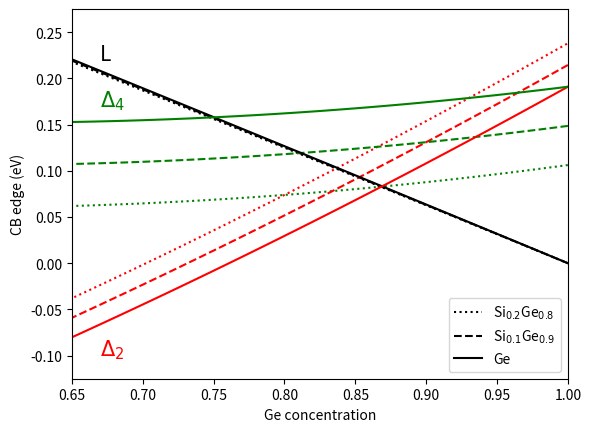

The matplotlib source for this figure:
# -*- coding: utf-8 -*-
"""
Created on Fri Apr 19 16:12:49 2019

[redacted]
"""

import numpy as np
import matplotlib.pyplot as plt

#%% Parameters from:
# "Design of n-type silicon-based quantum cascade lasers" APL 102 (2007)
# https://aip.scitation.org/doi/10.1063/1.2803896

# Table 
a_si = 5.431
a_ge = 5.657
# elastic constants (10^6 N cm^-2)
c11_si = 16.75
c11_ge = 13.15
c12_si = 6.5
c12_ge = 4.94
# Spin-orbit coupling (eV)
del0_si = 0.044
del0_ge = 0.296

# deformation potentials (eV)
acl_av_si = -3.12
acl_av_ge = -2.78
acdel_av_si = 1.72
acdel_av_ge = 1.31
def_u_del_si = 9.16
def_u_del_ge = 9.42

#%% Functions to interpolate
def Ev_avg(x,y):
    """
    Average valence-band edge in eV.
    Interpolated formula.
    """
    return (0.47 - 0.06*y)*(x-y)

def del0(x):
    """
    Spin-orbit coupling in eV.
    """
    return np.interp(x,[0,1],[del0_si,del0_ge])

def Eg(x,valley='L'):
    """
    Unstrained bandgaps in eV
    """
    if valley == 'L':
        return (2.01-1.27*x)
    else:
        return 1.155-0.43*x+0.206*x**2

def a_sub(y):
    """
    In-plane lattice constant of the unstrained substrate
    """
    return  np.interp(y,[0,1],[a_si,a_ge])

def a_lay(x):
    """
    In-plane lattice constant of the unstrained adlayer
    """
    return np.interp(x,[0,1],[a_si,a_ge])

def ac_av(x, valley='L'):
    if valley == 'L':
        return np.interp(x,[0,1],[acl_av_si, acl_av_ge])
    else:
        return np.interp(x,[0,1],[acdel_av_si, acdel_av_ge])
    
def c11(x):
    """
    Elastic constant in 10^6 N*cm^(-2)
    """
    return np.interp(x,[0,1],[c11_si, c11_ge])

def c12(x):
    """
    Elastic constant in 10^6 N*cm^(-2)
    """
    return np.interp(x,[0,1],[c12_si, c12_ge])

def def_u_del(x):
    return np.interp(x,[0,1],[def_u_del_si,def_u_del_ge])

def eps_par(x,y):
    """
    Parallel strain component (dimensionless).
    """
    return (a_sub(y)/a_lay(x)-1)

def eps_perp(x,y):
    """
    Perpendicular strain component (dimensionless).
    """
    return (-2*c12(x)*eps_par(x,y)/c11(x))

def Eh(x,y,valley='L'):
    """
    Bandgap shift due to hydrostatic strain in eV.
    """
    return ac_av(x,valley)*(2*eps_par(x,y)+eps_perp(x,y))

def Eu(x,y,valley='L'):
    """
    Bandgap shift due to uniaxial strain in eV.
    """
    if valley == 'L':
        return x*0
    if valley == 'del2':
        return 2*def_u_del(x)*(eps_perp(x,y)-eps_par(x,y))/3
    if valley == 'del4':
        return -def_u_del(x)*(eps_perp(x,y)-eps_par(x,y))/3
    
def Ec(x,y, valley = 'L'):
    return Ev_avg(x,y) + del0(x)/3 + Eg(x,valley) + Eh(x,y,valley) +Eu(x,y,valley)
     #return Ev_avg(x,y) + del0(x)/3 + Eg(x,valley) + Eh(x,y,valley)


#%% Reproduce conduction band plots
    
# Virtual substrate Ge content
y = np.array([0.8,0.9,1])
# Ge content
x_vec = np.linspace(0,1,100)

# Compare contributions
#fcon, acon = plt.subplots(3,1,sharex=True)
#acon[0].plot(x_vec, Eh(x_vec,y), label='E$_{h}^{L}$')
#acon[1].plot(x_vec, Ev_avg(x_vec,y) + Eg(x_vec) +Eu(x_vec,y) , label='Rest')
#acon[2].plot(x_vec, -(Ec(x_vec,y)-Ec(1,y)) , label='E$_{u}^{L}$')
#acon[0].legend()
#acon[1].legend()
#plt.show()



#%% Conduction band minima
fig, ax = plt.subplots()
ax.plot(x_vec, Ec(x_vec,y[0],valley='L')-Ec(1,y[0]),color='black',linestyle=':',label='Si$_{0.2}$Ge$_{0.8}$')
ax.plot(x_vec, Ec(x_vec,y[0],valley='del2')-Ec(1,y[0]),color='red',linestyle=':')
ax.plot(x_vec, Ec(x_vec,y[0],valley='del4')-Ec(1,y[0]),color='green',linestyle=':')

ax.plot(x_vec, Ec(x_vec,y[1],valley='L')-Ec(1,y[1]),color='black',linestyle='--',label='Si$_{0.1}$Ge$_{0.9}$')
ax.plot(x_vec, Ec(x_vec,y[1],valley='del2')-Ec(1,y[1]),color='red',linestyle='--')
ax.plot(x_vec, Ec(x_vec,y[1],valley='del4')-Ec(1,y[1]),color='green',linestyle='--')

ax.plot(x_vec, Ec(x_vec,y[2],valley='L')-Ec(1,y[2]),color='black',label='Ge')
ax.plot(x_vec, Ec(x_vec,y[2],valley='del2')-Ec(1,y[2]),color='red')
ax.plot(x_vec, Ec(x_vec,y[2],valley='del4')-Ec(1,y[2]),color='green')

plt.text(0.67, 0.22, 'L', {'color': 'black', 'fontsize': 15})
plt.text(0.67, -0.1, '$\Delta_2$', {'color': 'red', 'fontsize': 15})
plt.text(0.67, 0.17, '$\Delta_4$', {'color': 'green', 'fontsize': 15})

ax.set_xlim(0.65,1)
ax.set_ylim(-0.125,0.275)
ax.set(xlabel='Ge concentration',ylabel='CB edge (eV)')
ax.legend()
plt.show()

plt.savefig('CBO_SiGe.png',)


